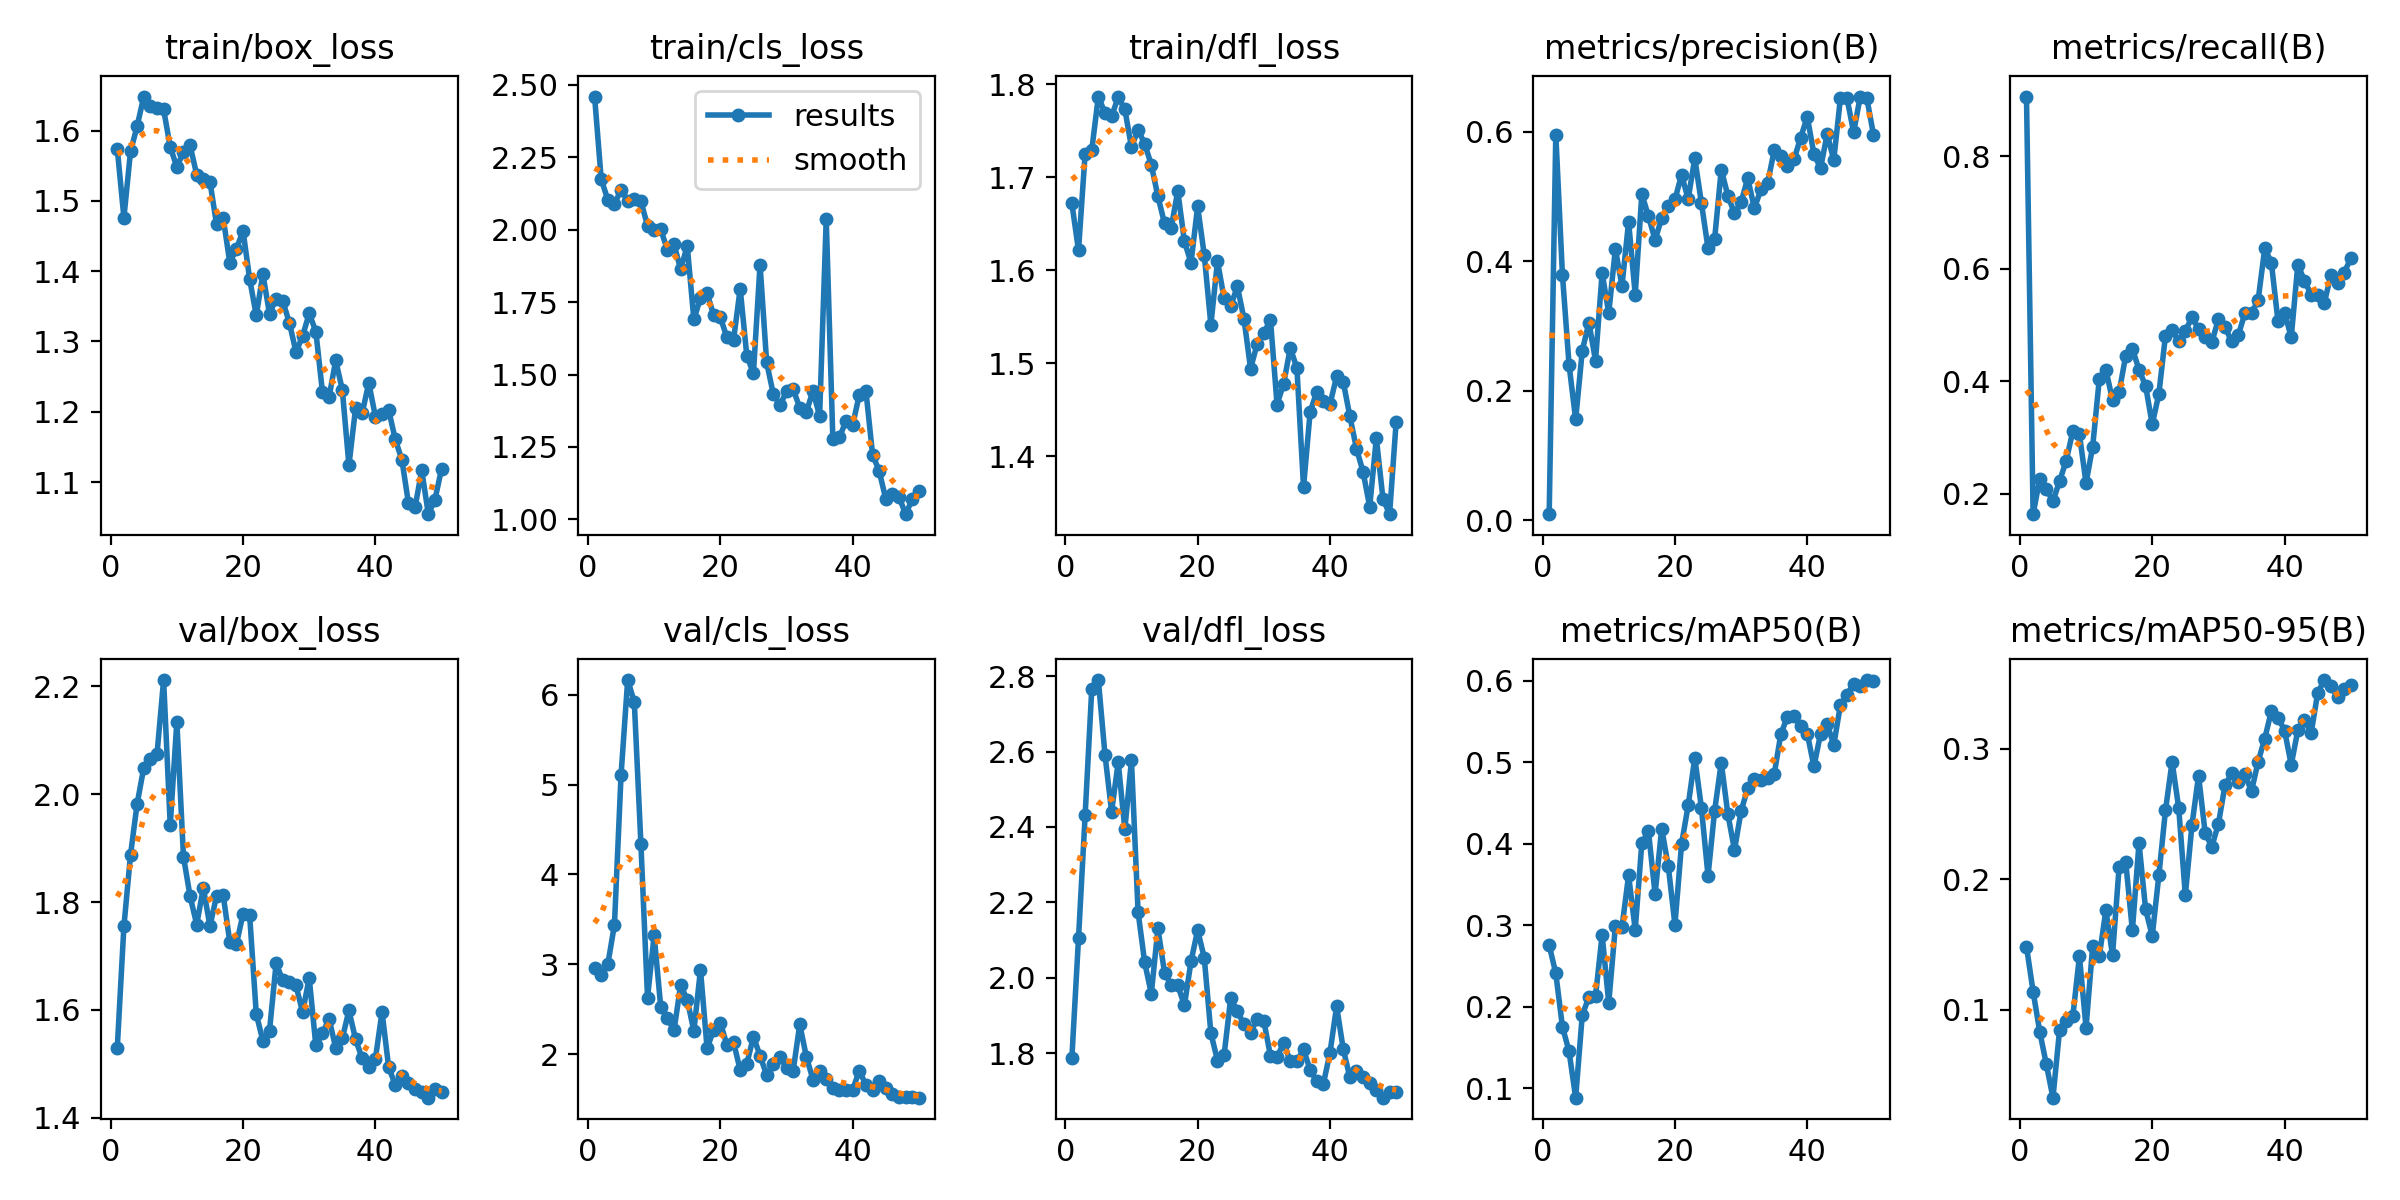

Values plotted in this chart, from the file beside it:
epoch, time, train/box_loss, train/cls_loss, train/dfl_loss, metrics/precision(B), metrics/recall(B), metrics/mAP50(B), metrics/mAP50-95(B), val/box_loss, val/cls_loss, val/dfl_loss, lr/pg0, lr/pg1, lr/pg2
1, 210.1, 1.574, 2.46, 1.672, 0.00923, 0.9065, 0.2752, 0.1484, 1.53, 2.964, 1.788, 0.0004, 0.0004, 0.0004
2, 437.6, 1.476, 2.175, 1.621, 0.5954, 0.1641, 0.2407, 0.1139, 1.755, 2.876, 2.104, 0.0008038, 0.0008038, 0.0008038
3, 671.1, 1.57, 2.103, 1.725, 0.3792, 0.2266, 0.1753, 0.08321, 1.888, 3.002, 2.431, 0.001191, 0.001191, 0.001191
4, 913.6, 1.606, 2.089, 1.729, 0.2401, 0.2086, 0.1452, 0.05809, 1.982, 3.44, 2.765, 0.001561, 0.001561, 0.001561
5, 1145, 1.648, 2.138, 1.787, 0.1556, 0.187, 0.08833, 0.03251, 2.049, 5.11, 2.79, 0.001842, 0.001842, 0.001842
6, 1358, 1.634, 2.1, 1.769, 0.2618, 0.223, 0.1897, 0.08442, 2.066, 6.165, 2.592, 0.001802, 0.001802, 0.001802
7, 1537, 1.633, 2.107, 1.765, 0.3051, 0.259, 0.2117, 0.09105, 2.074, 5.922, 2.441, 0.001762, 0.001762, 0.001762
8, 1716, 1.63, 2.098, 1.786, 0.2463, 0.3115, 0.2127, 0.09487, 2.212, 4.338, 2.571, 0.001723, 0.001723, 0.001723
9, 1893, 1.577, 2.014, 1.773, 0.3817, 0.3058, 0.288, 0.1409, 1.942, 2.63, 2.394, 0.001683, 0.001683, 0.001683
10, 2069, 1.548, 1.998, 1.732, 0.3196, 0.2194, 0.2045, 0.08622, 2.135, 3.323, 2.576, 0.001644, 0.001644, 0.001644
11, 2245, 1.57, 2.001, 1.751, 0.4188, 0.2842, 0.2986, 0.1487, 1.884, 2.521, 2.175, 0.001604, 0.001604, 0.001604
12, 2425, 1.579, 1.93, 1.736, 0.3619, 0.404, 0.2975, 0.1411, 1.811, 2.398, 2.041, 0.001564, 0.001564, 0.001564
13, 2604, 1.537, 1.951, 1.713, 0.4608, 0.4209, 0.3612, 0.1763, 1.758, 2.265, 1.958, 0.001525, 0.001525, 0.001525
14, 2776, 1.531, 1.863, 1.679, 0.3481, 0.3669, 0.2942, 0.1418, 1.826, 2.768, 2.131, 0.001485, 0.001485, 0.001485
15, 2918, 1.527, 1.944, 1.65, 0.5037, 0.3813, 0.4009, 0.2098, 1.755, 2.606, 2.013, 0.001446, 0.001446, 0.001446
16, 3061, 1.467, 1.69, 1.646, 0.4693, 0.446, 0.4149, 0.213, 1.812, 2.257, 1.981, 0.001406, 0.001406, 0.001406
17, 3207, 1.476, 1.764, 1.685, 0.4329, 0.4585, 0.3381, 0.1608, 1.813, 2.941, 1.98, 0.001366, 0.001366, 0.001366
18, 3350, 1.412, 1.781, 1.631, 0.4661, 0.4208, 0.4185, 0.2278, 1.726, 2.065, 1.927, 0.001327, 0.001327, 0.001327
19, 3494, 1.431, 1.704, 1.608, 0.4855, 0.3921, 0.372, 0.1769, 1.722, 2.272, 2.044, 0.001287, 0.001287, 0.001287
20, 3637, 1.458, 1.698, 1.668, 0.4952, 0.3237, 0.3005, 0.1566, 1.778, 2.352, 2.126, 0.001248, 0.001248, 0.001248
21, 3778, 1.389, 1.628, 1.616, 0.5331, 0.3778, 0.3994, 0.203, 1.775, 2.1, 2.053, 0.001208, 0.001208, 0.001208
22, 3925, 1.337, 1.62, 1.541, 0.4961, 0.4816, 0.4468, 0.2529, 1.592, 2.132, 1.853, 0.001168, 0.001168, 0.001168
23, 4071, 1.396, 1.796, 1.609, 0.5588, 0.4921, 0.5053, 0.2901, 1.542, 1.822, 1.78, 0.001129, 0.001129, 0.001129
24, 4213, 1.339, 1.564, 1.57, 0.4899, 0.4712, 0.444, 0.2549, 1.561, 1.893, 1.795, 0.001089, 0.001089, 0.001089
25, 4356, 1.361, 1.505, 1.561, 0.4199, 0.4895, 0.3605, 0.1877, 1.686, 2.194, 1.947, 0.00105, 0.00105, 0.00105
26, 4517, 1.358, 1.879, 1.583, 0.4347, 0.5144, 0.4405, 0.2415, 1.654, 1.983, 1.911, 0.00101, 0.00101, 0.00101
27, 4686, 1.327, 1.542, 1.548, 0.5413, 0.4928, 0.4993, 0.2795, 1.651, 1.766, 1.877, 0.0009704, 0.0009704, 0.0009704
28, 4834, 1.285, 1.433, 1.494, 0.5009, 0.4784, 0.436, 0.2355, 1.645, 1.886, 1.854, 0.0009308, 0.0009308, 0.0009308
29, 4981, 1.308, 1.394, 1.521, 0.4738, 0.4696, 0.3922, 0.225, 1.596, 1.966, 1.891, 0.0008912, 0.0008912, 0.0008912
30, 5128, 1.34, 1.441, 1.532, 0.491, 0.5108, 0.44, 0.2426, 1.659, 1.85, 1.886, 0.0008516, 0.0008516, 0.0008516
31, 5273, 1.314, 1.45, 1.547, 0.5281, 0.4964, 0.4676, 0.2722, 1.534, 1.814, 1.793, 0.000812, 0.000812, 0.000812
32, 5418, 1.228, 1.385, 1.455, 0.4815, 0.4712, 0.4793, 0.2812, 1.556, 2.331, 1.79, 0.0007724, 0.0007724, 0.0007724
33, 5566, 1.221, 1.371, 1.478, 0.5109, 0.482, 0.4786, 0.2744, 1.583, 1.97, 1.827, 0.0007328, 0.0007328, 0.0007328
34, 5709, 1.273, 1.443, 1.516, 0.5203, 0.5216, 0.481, 0.2804, 1.529, 1.717, 1.778, 0.0006932, 0.0006932, 0.0006932
35, 5852, 1.231, 1.357, 1.495, 0.5709, 0.5216, 0.4851, 0.2677, 1.547, 1.812, 1.778, 0.0006536, 0.0006536, 0.0006536
36, 5999, 1.124, 2.037, 1.367, 0.5619, 0.5444, 0.5341, 0.2902, 1.599, 1.727, 1.81, 0.000614, 0.000614, 0.000614
37, 6148, 1.205, 1.278, 1.447, 0.5464, 0.6367, 0.5557, 0.308, 1.545, 1.623, 1.755, 0.0005744, 0.0005744, 0.0005744
38, 6298, 1.198, 1.283, 1.469, 0.5573, 0.6113, 0.5559, 0.329, 1.51, 1.603, 1.725, 0.0005348, 0.0005348, 0.0005348
39, 6443, 1.241, 1.341, 1.459, 0.5908, 0.5072, 0.5437, 0.3241, 1.494, 1.604, 1.719, 0.0004952, 0.0004952, 0.0004952
40, 6591, 1.193, 1.326, 1.456, 0.6228, 0.5225, 0.5348, 0.3141, 1.509, 1.604, 1.802, 0.0004556, 0.0004556, 0.0004556
41, 6737, 1.197, 1.43, 1.486, 0.5655, 0.4784, 0.4946, 0.2878, 1.596, 1.817, 1.924, 0.000416, 0.000416, 0.000416
42, 6877, 1.203, 1.443, 1.48, 0.5434, 0.6079, 0.5346, 0.3144, 1.494, 1.655, 1.811, 0.0003764, 0.0003764, 0.0003764
43, 7018, 1.161, 1.224, 1.443, 0.5962, 0.5791, 0.5468, 0.3224, 1.46, 1.601, 1.736, 0.0003368, 0.0003368, 0.0003368
44, 7166, 1.132, 1.167, 1.408, 0.5562, 0.5546, 0.521, 0.312, 1.477, 1.706, 1.753, 0.0002972, 0.0002972, 0.0002972
45, 7311, 1.07, 1.07, 1.383, 0.6512, 0.554, 0.5698, 0.3429, 1.464, 1.624, 1.738, 0.0002576, 0.0002576, 0.0002576
46, 7454, 1.065, 1.088, 1.345, 0.6513, 0.5396, 0.5827, 0.3529, 1.452, 1.552, 1.72, 0.000218, 0.000218, 0.000218
47, 7597, 1.117, 1.077, 1.419, 0.5989, 0.5899, 0.5961, 0.348, 1.447, 1.528, 1.704, 0.0001784, 0.0001784, 0.0001784
48, 7740, 1.054, 1.018, 1.354, 0.6541, 0.5755, 0.5928, 0.3399, 1.437, 1.519, 1.682, 0.0001388, 0.0001388, 0.0001388
49, 7882, 1.075, 1.069, 1.337, 0.6513, 0.5935, 0.6006, 0.3461, 1.453, 1.522, 1.697, 9.92e-05, 9.92e-05, 9.92e-05
50, 8023, 1.119, 1.099, 1.437, 0.5952, 0.6187, 0.5996, 0.349, 1.448, 1.516, 1.698, 5.96e-05, 5.96e-05, 5.96e-05
